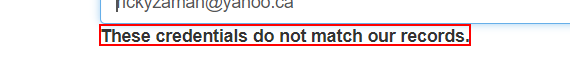
Task: Contains all of the projects that are implemented in the UiPath Developer Foundation course pathway.
Workflow: ACMEDemoSynchronization

Step 1: find the text in window 'ACME System 1 - Log In' (chrome.exe)
